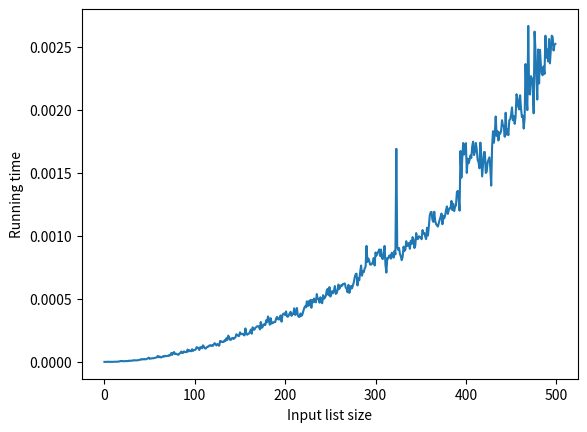

Write Python code to recreate this figure.
import random
import time
import matplotlib.pyplot as plt

def insertionSort(arr):
    for j in range(1, len(arr)):
        key = arr[j]
        i = j - 1
        while i >= 0 and arr[i] > key:
            arr[i+1] = arr[i]
            i -= 1
        arr[i+1] = key

def generateRandomIntegers(n):
    list = []
    for i in range(n):
        list.append(random.randint(0,n))
    return list


def main():
    # list = generateRandomIntegers(100)
    # print(list)
    # insertionSort(list)
    # print(list)
    list_length = []
    list_time = []
    for i in range(500):
        ls = generateRandomIntegers(i)
        start = time.perf_counter()
        insertionSort(ls)
        end = time.perf_counter()
        elapsed = end - start
        list_length.append(i)
        list_time.append(elapsed)
    plt.xlabel("Input list size")
    plt.ylabel("Running time")
    plt.plot(list_length, list_time)
    plt.show()

main()
